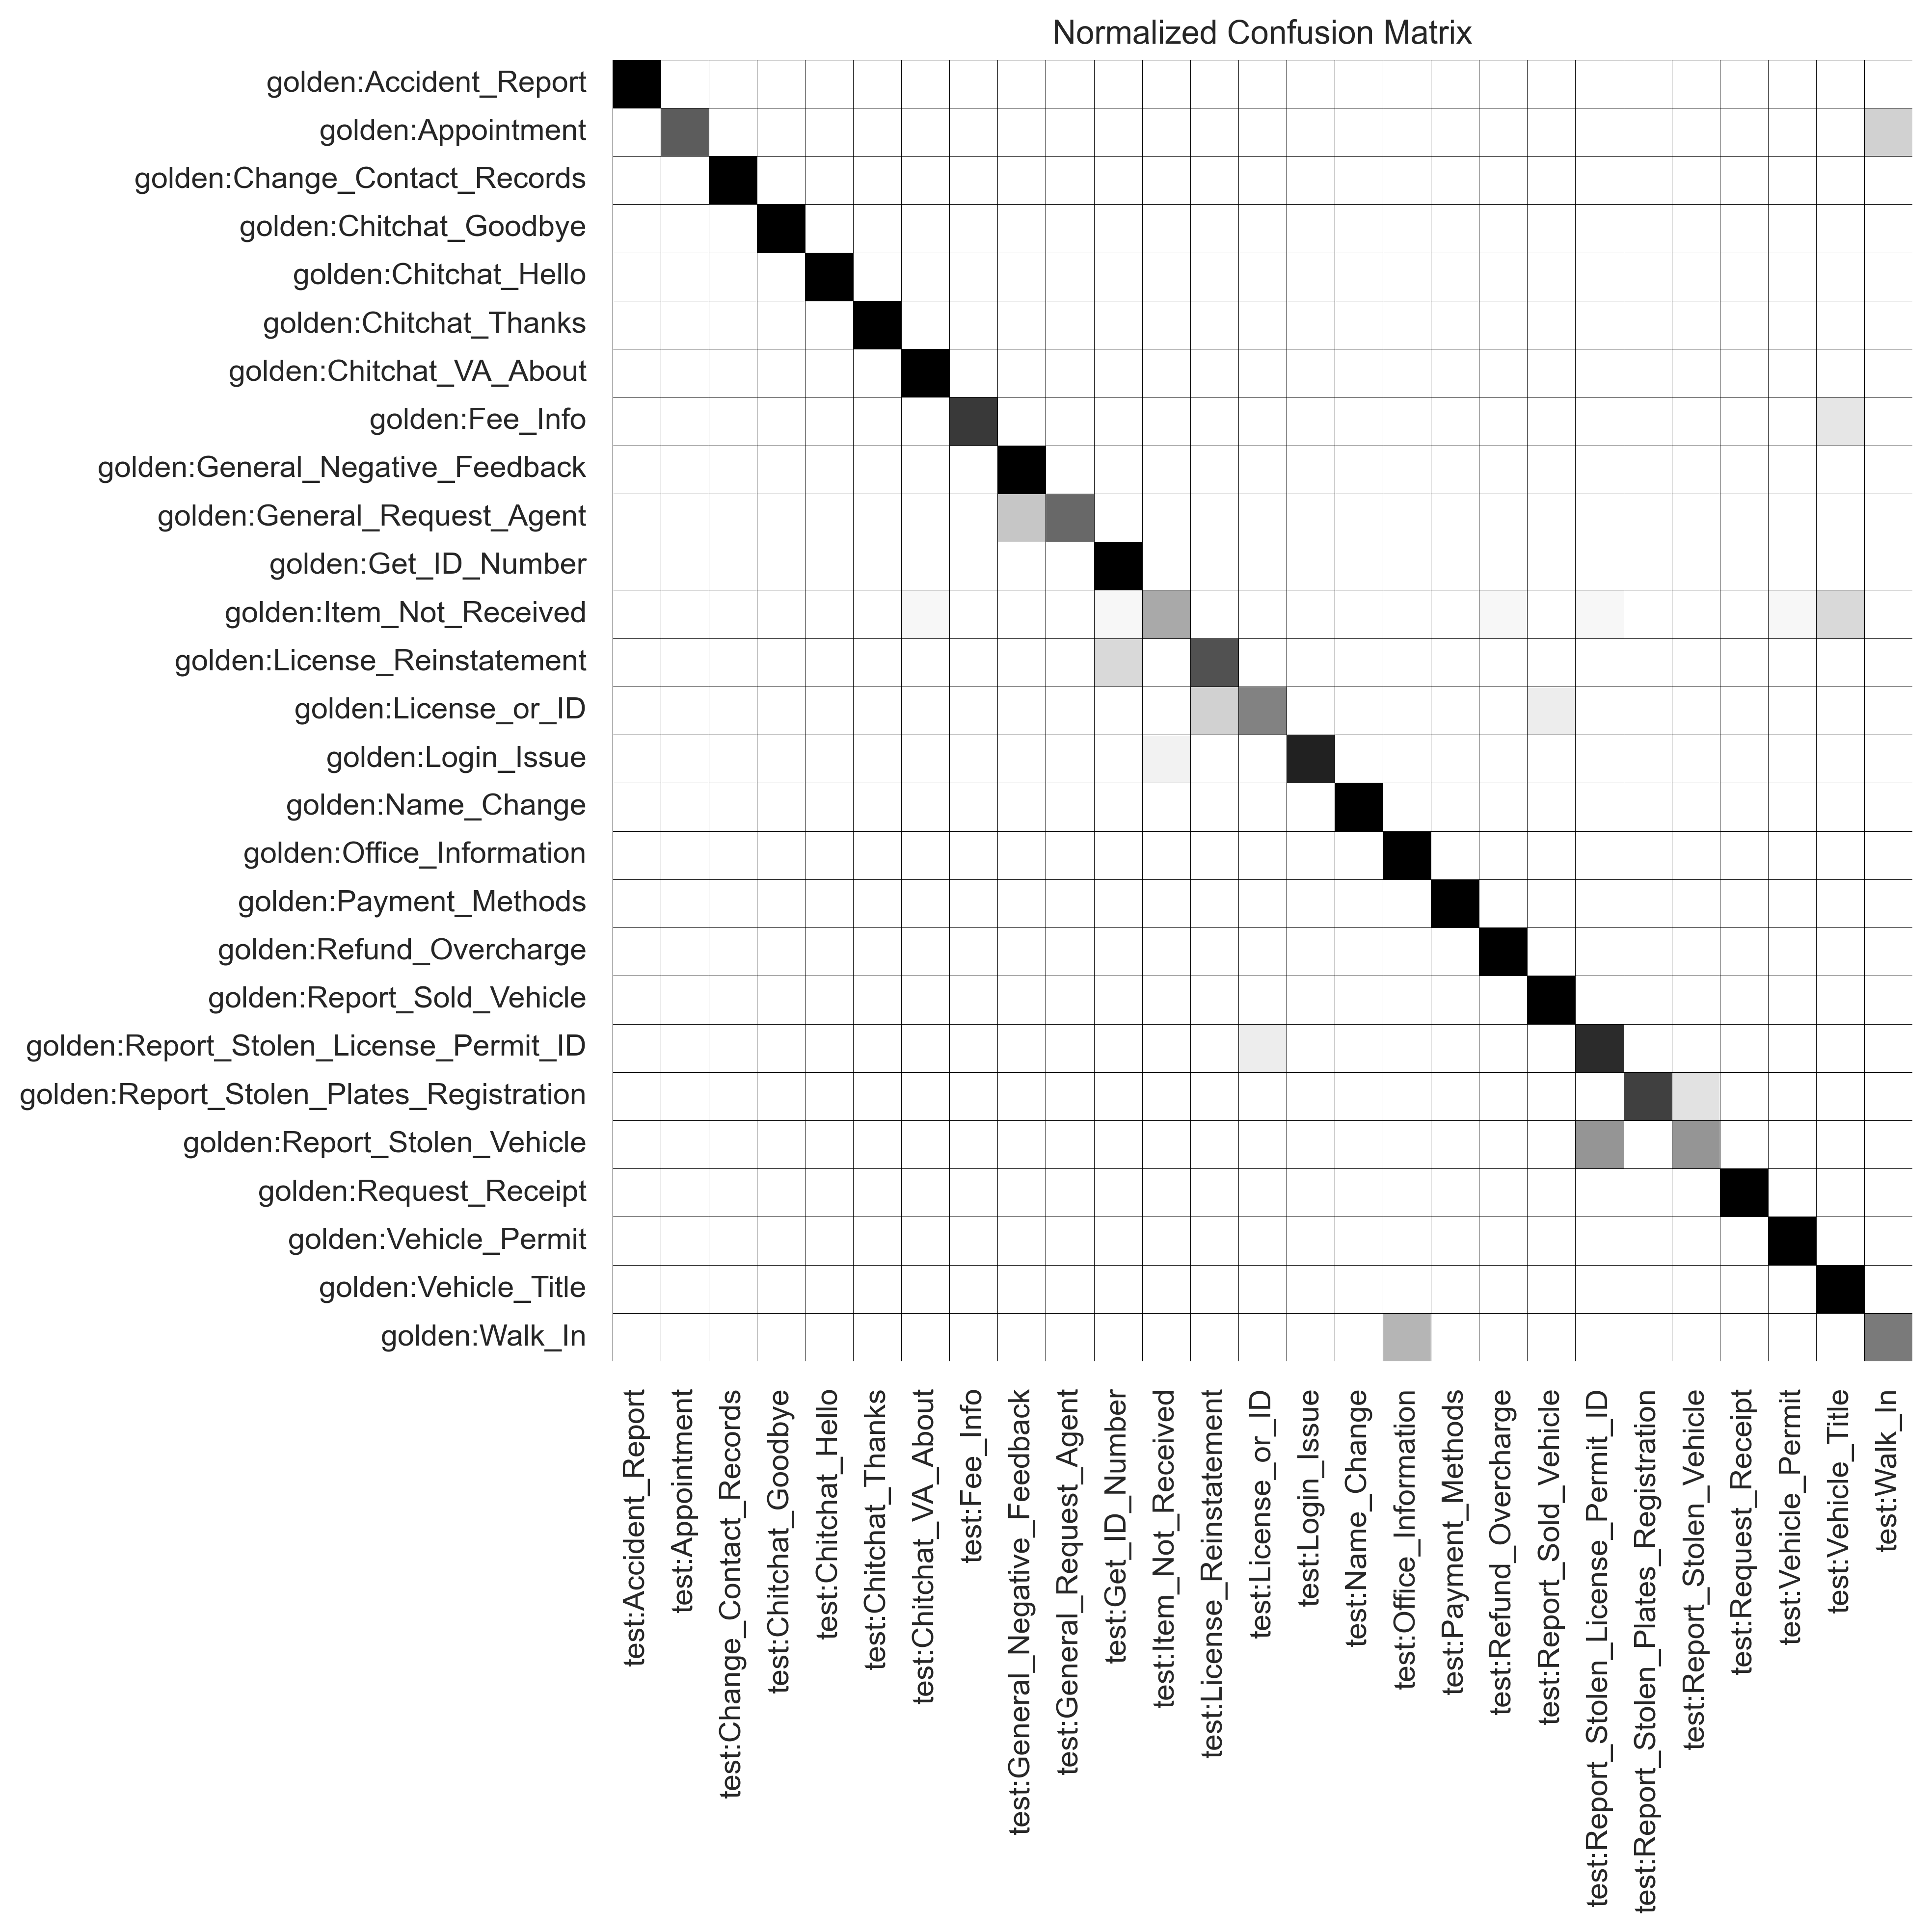

Source data for this figure (header and first rows):
, test:Accident_Report, test:Appointment, test:Change_Contact_Records, test:Chitchat_Goodbye, test:Chitchat_Hello, test:Chitchat_Thanks, test:Chitchat_VA_About, test:Fee_Info, test:General_Negative_Feedback, test:General_Request_Agent, test:Get_ID_Number, test:Item_Not_Received, test:License_Reinstatement, test:License_or_ID, test:Login_Issue, test:Name_Change, test:Office_Information, test:Payment_Methods, test:Refund_Overcharge, test:Report_Sold_Vehicle, test:Report_Stolen_License_Permit_ID, test:Report_Stolen_Plates_Registration, test:Report_Stolen_Vehicle
golden:Accident_Report, 2, 0, 0, 0, 0, 0, 0, 0, 0, 0, 0, 0, 0, 0, 0, 0, 0, 0, 0, 0, 0, 0, 0
golden:Appointment, 0, 5, 0, 0, 0, 0, 0, 0, 0, 0, 0, 0, 0, 0, 0, 0, 0, 0, 0, 0, 0, 0, 0
golden:Change_Contact_Records, 0, 0, 4, 0, 0, 0, 0, 0, 0, 0, 0, 0, 0, 0, 0, 0, 0, 0, 0, 0, 0, 0, 0
golden:Chitchat_Goodbye, 0, 0, 0, 1, 0, 0, 0, 0, 0, 0, 0, 0, 0, 0, 0, 0, 0, 0, 0, 0, 0, 0, 0
golden:Chitchat_Hello, 0, 0, 0, 0, 1, 0, 0, 0, 0, 0, 0, 0, 0, 0, 0, 0, 0, 0, 0, 0, 0, 0, 0
golden:Chitchat_Thanks, 0, 0, 0, 0, 0, 1, 0, 0, 0, 0, 0, 0, 0, 0, 0, 0, 0, 0, 0, 0, 0, 0, 0
golden:Chitchat_VA_About, 0, 0, 0, 0, 0, 0, 1, 0, 0, 0, 0, 0, 0, 0, 0, 0, 0, 0, 0, 0, 0, 0, 0
golden:Fee_Info, 0, 0, 0, 0, 0, 0, 0, 9, 0, 0, 0, 0, 0, 0, 0, 0, 0, 0, 0, 0, 0, 0, 0
golden:General_Negative_Feedback, 0, 0, 0, 0, 0, 0, 0, 0, 2, 0, 0, 0, 0, 0, 0, 0, 0, 0, 0, 0, 0, 0, 0
golden:General_Request_Agent, 0, 0, 0, 0, 0, 0, 0, 0, 1, 2, 0, 0, 0, 0, 0, 0, 0, 0, 0, 0, 0, 0, 0
golden:Get_ID_Number, 0, 0, 0, 0, 0, 0, 0, 0, 0, 0, 3, 0, 0, 0, 0, 0, 0, 0, 0, 0, 0, 0, 0
golden:Item_Not_Received, 0, 0, 0, 0, 0, 0, 1, 0, 0, 0, 1, 7, 0, 0, 0, 0, 0, 0, 1, 0, 1, 0, 0
golden:License_Reinstatement, 0, 0, 0, 0, 0, 0, 0, 0, 0, 0, 1, 0, 3, 0, 0, 0, 0, 0, 0, 0, 0, 0, 0
golden:License_or_ID, 0, 0, 0, 0, 0, 0, 0, 0, 0, 0, 0, 0, 2, 4, 0, 0, 0, 0, 0, 1, 0, 0, 0
golden:Login_Issue, 0, 0, 0, 0, 0, 0, 0, 0, 0, 0, 0, 1, 0, 0, 8, 0, 0, 0, 0, 0, 0, 0, 0
golden:Name_Change, 0, 0, 0, 0, 0, 0, 0, 0, 0, 0, 0, 0, 0, 0, 0, 9, 0, 0, 0, 0, 0, 0, 0
golden:Office_Information, 0, 0, 0, 0, 0, 0, 0, 0, 0, 0, 0, 0, 0, 0, 0, 0, 9, 0, 0, 0, 0, 0, 0
golden:Payment_Methods, 0, 0, 0, 0, 0, 0, 0, 0, 0, 0, 0, 0, 0, 0, 0, 0, 0, 2, 0, 0, 0, 0, 0
golden:Refund_Overcharge, 0, 0, 0, 0, 0, 0, 0, 0, 0, 0, 0, 0, 0, 0, 0, 0, 0, 0, 3, 0, 0, 0, 0
golden:Report_Sold_Vehicle, 0, 0, 0, 0, 0, 0, 0, 0, 0, 0, 0, 0, 0, 0, 0, 0, 0, 0, 0, 6, 0, 0, 0
golden:Report_Stolen_License_Permit_ID, 0, 0, 0, 0, 0, 0, 0, 0, 0, 0, 0, 0, 0, 1, 0, 0, 0, 0, 0, 0, 6, 0, 0
golden:Report_Stolen_Plates_Registration, 0, 0, 0, 0, 0, 0, 0, 0, 0, 0, 0, 0, 0, 0, 0, 0, 0, 0, 0, 0, 0, 4, 1
golden:Report_Stolen_Vehicle, 0, 0, 0, 0, 0, 0, 0, 0, 0, 0, 0, 0, 0, 0, 0, 0, 0, 0, 0, 0, 1, 0, 1
golden:Request_Receipt, 0, 0, 0, 0, 0, 0, 0, 0, 0, 0, 0, 0, 0, 0, 0, 0, 0, 0, 0, 0, 0, 0, 0
golden:Vehicle_Permit, 0, 0, 0, 0, 0, 0, 0, 0, 0, 0, 0, 0, 0, 0, 0, 0, 0, 0, 0, 0, 0, 0, 0
golden:Vehicle_Title, 0, 0, 0, 0, 0, 0, 0, 0, 0, 0, 0, 0, 0, 0, 0, 0, 0, 0, 0, 0, 0, 0, 0
golden:Walk_In, 0, 0, 0, 0, 0, 0, 0, 0, 0, 0, 0, 0, 0, 0, 0, 0, 2, 0, 0, 0, 0, 0, 0
